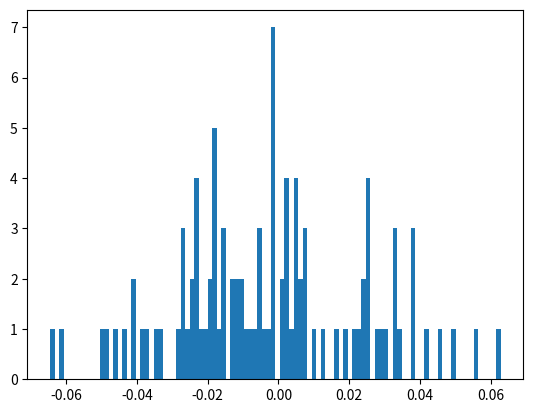

Reproduce this figure in Python.
# import the required libraries 
import random 
import matplotlib.pyplot as plt 
    
# store the random numbers in a list 
nums = [] 
mu = 0.0
sigma = 0.05/2
    
for i in range(100): 
    temp = random.gauss(mu, sigma) 
    nums.append(temp) 
        
# plotting a graph 
plt.hist(nums, bins = 100) 
plt.show()